Photos from the image-classification dataset "CompressedSegmented4" in the GitHub repository Manivarsh-adi/Jowar_Plant_Leaf_Disease_Detection_Using_Deep_Learning. Its 3 classes are: anthracnose, healthy, leaf blight.

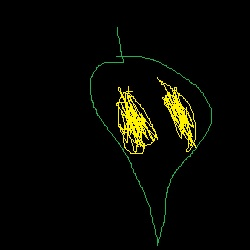
Label: anthracnose

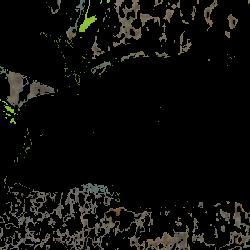
Label: healthy

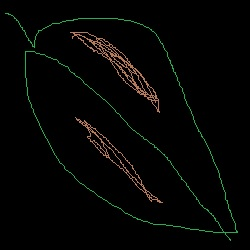
Label: leaf blight

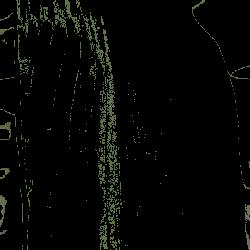
Label: healthy

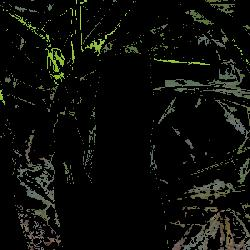
Label: healthy

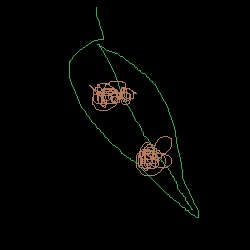
Label: leaf blight
